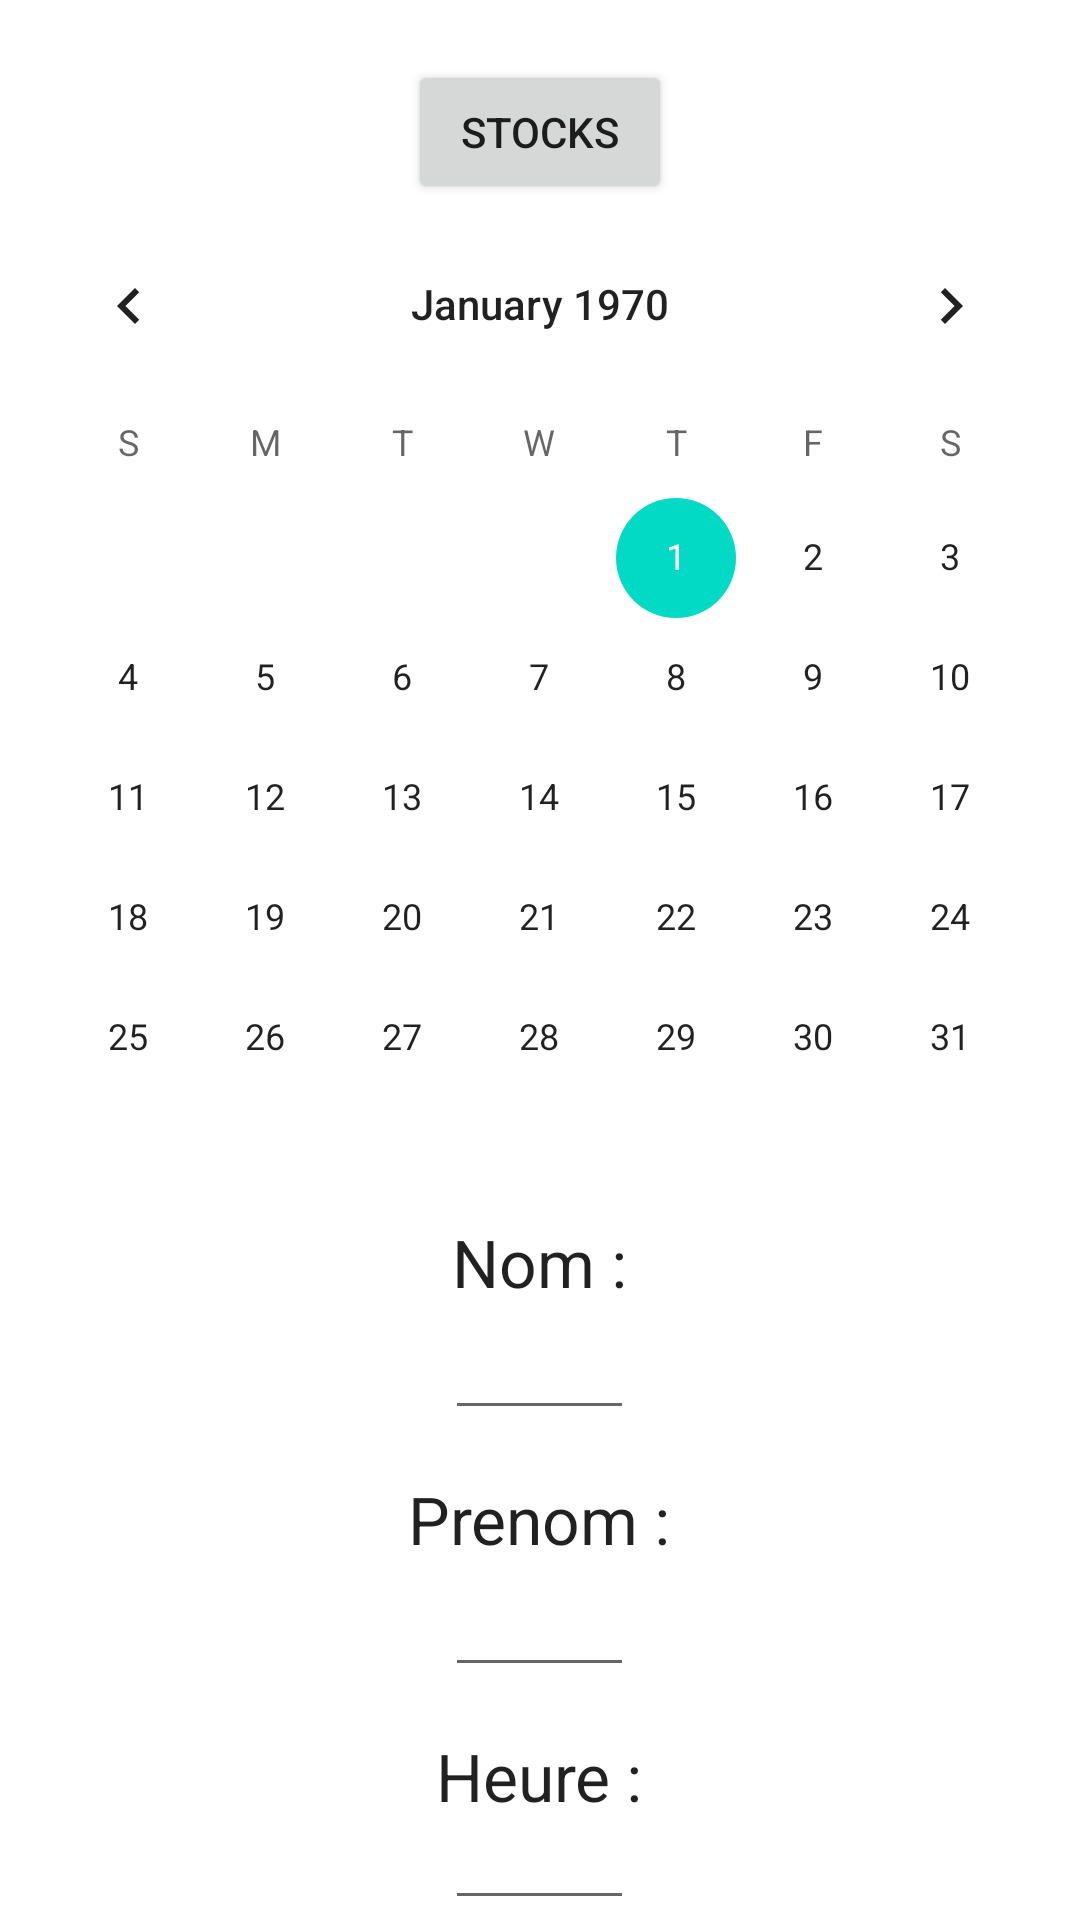

Produce the Android XML layout that renders to this screen, including the resource entries it uses.
<!-- AndroidManifest.xml: application theme Theme.PPEVaccin -->
<!-- res/layout/activity_calendar2.xml -->
<?xml version="1.0" encoding="utf-8"?>
<FrameLayout xmlns:android="http://schemas.android.com/apk/res/android"
    xmlns:app="http://schemas.android.com/apk/res-auto"
    xmlns:tools="http://schemas.android.com/tools"
    android:layout_width="match_parent"
    android:layout_height="match_parent"
    tools:context=".calendar">

    <LinearLayout
        android:layout_width="match_parent"
        android:layout_height="wrap_content"
        android:layout_gravity="center"
        android:orientation="vertical">

        <Button
            android:id="@+id/stocks"
            style="@style/Widget.AppCompat.Button"
            android:layout_width="wrap_content"
            android:layout_height="wrap_content"
            android:layout_gravity="center_horizontal"
            android:layout_marginTop="20sp"
            android:text="Stocks" />

        <CalendarView
            android:id="@+id/simpleCalendarView"
            android:layout_width="fill_parent"
            android:layout_height="fill_parent" />

        <TextView
            android:layout_width="wrap_content"
            android:layout_height="wrap_content"
            android:layout_gravity="center_horizontal"
            android:text="Nom :"
            android:textAppearance="@style/TextAppearance.AppCompat.Large" />

        <EditText
            android:id="@+id/NomInput"
            android:layout_width="wrap_content"
            android:layout_height="wrap_content"
            android:layout_gravity="center_horizontal"
            android:ems="3"
            android:inputType="text" />

        <TextView
            android:layout_width="wrap_content"
            android:layout_height="wrap_content"
            android:layout_gravity="center_horizontal"
            android:layout_marginTop="15sp"
            android:text="Prenom :"
            android:textAppearance="@style/TextAppearance.AppCompat.Large" />

        <EditText
            android:id="@+id/PrenomInput"
            android:layout_width="wrap_content"
            android:layout_height="wrap_content"
            android:layout_gravity="center_horizontal"
            android:ems="3"
            android:inputType="text" />

        <TextView
            android:layout_width="wrap_content"
            android:layout_height="wrap_content"
            android:layout_gravity="center_horizontal"
            android:layout_marginTop="15sp"
            android:text="Heure :"
            android:textAppearance="@style/TextAppearance.AppCompat.Large" />

        <EditText
            android:id="@+id/HeureInput"
            android:layout_width="wrap_content"
            android:layout_height="wrap_content"
            android:layout_gravity="center_horizontal"
            android:ems="3"
            android:inputType="time" />


        <Button
            android:id="@+id/appoitement"
            style="@style/Widget.AppCompat.Button"
            android:layout_width="wrap_content"
            android:layout_height="wrap_content"
            android:layout_gravity="center_horizontal"
            android:layout_marginTop="20sp"
            android:text="Ajouter" />





    </LinearLayout>


</FrameLayout>
<!-- resources referenced by this layout -->
<resources>
  <style name="Theme.PPEVaccin" parent="Theme.MaterialComponents.DayNight.DarkActionBar">
          
          <item name="colorPrimary">@color/purple_500</item>
          <item name="colorPrimaryVariant">@color/purple_700</item>
          <item name="colorOnPrimary">@color/white</item>
          
          <item name="colorSecondary">@color/teal_200</item>
          <item name="colorSecondaryVariant">@color/teal_700</item>
          <item name="colorOnSecondary">@color/black</item>
          
          <item name="android:statusBarColor" tools:targetApi="l">?attr/colorPrimaryVariant</item>
          
      </style>
  <!-- not gathered from this repository: default colours our renderer supplied (Android Studio template values) -->
  <color name="purple_500">#FF6200EE</color>
  <color name="purple_700">#FF3700B3</color>
  <color name="teal_200">#FF03DAC5</color>
  <color name="teal_700">#FF018786</color>
  <color name="black">#FF000000</color>
  <color name="white">#FFFFFFFF</color>
</resources>
